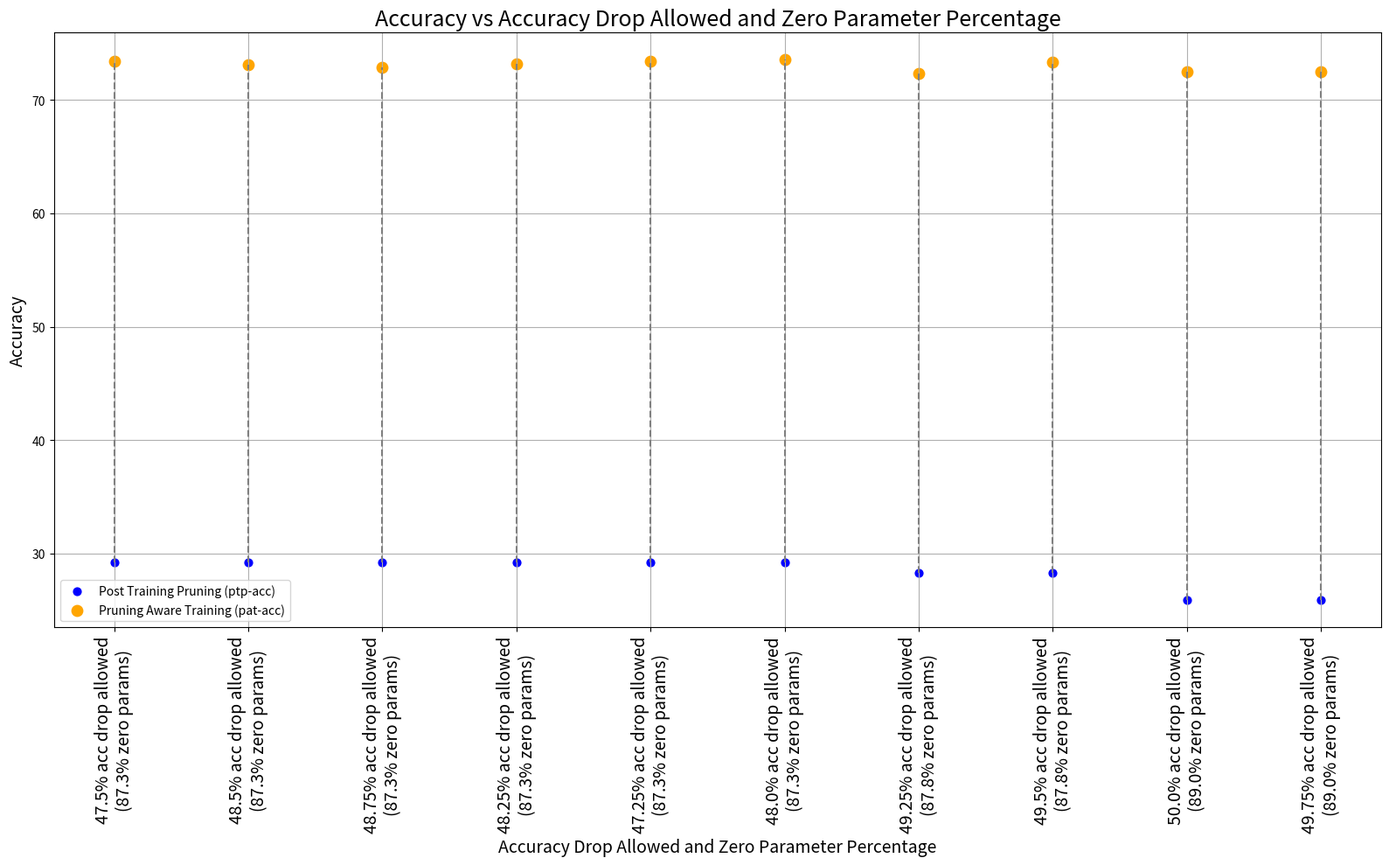

Source code (Python):
import matplotlib.pyplot as plt

data = {
    "45.75% acc drop allowed": {
        "ptp-acc": 39.031269271230094,
        "pat-acc": 72.59495048427468,
        "zero_param_per": 86.71608361774744
    },
    "13.25% acc drop allowed": {
        "ptp-acc": 62.62016178764465,
        "pat-acc": 74.99818623716763,
        "zero_param_per": 73.10153583617748
    },
    "14.5% acc drop allowed": {
        "ptp-acc": 62.62016178764465,
        "pat-acc": 75.04897159647405,
        "zero_param_per": 73.10153583617748
    },
    "9.25% acc drop allowed": {
        "ptp-acc": 67.56357238727465,
        "pat-acc": 75.19633982660427,
        "zero_param_per": 70.74445392491468
    },
    "21.75% acc drop allowed": {
        "ptp-acc": 59.12232016541517,
        "pat-acc": 74.96553850618493,
        "zero_param_per": 75.45328498293516
    },
    "18.5% acc drop allowed": {
        "ptp-acc": 61.80442195378532,
        "pat-acc": 74.97460732034679,
        "zero_param_per": 73.2721843003413
    },
    "40.0% acc drop allowed": {
        "ptp-acc": 37.26058330612689,
        "pat-acc": 73.72764537309101,
        "zero_param_per": 85.85750853242321
    },
    "14.0% acc drop allowed": {
        "ptp-acc": 62.62016178764465,
        "pat-acc": 75.07980556462437,
        "zero_param_per": 73.10153583617748
    },
    "36.25% acc drop allowed": {
        "ptp-acc": 43.43735263176987,
        "pat-acc": 74.4354663184242,
        "zero_param_per": 79.82081911262799
    },
    "13.75% acc drop allowed": {
        "ptp-acc": 62.62016178764465,
        "pat-acc": 74.93243733449414,
        "zero_param_per": 73.10153583617748
    },
    "5.75% acc drop allowed": {
        "ptp-acc": 69.8035694852541,
        "pat-acc": 75.29700366380092,
        "zero_param_per": 54.77282423208191
    },
    "40.5% acc drop allowed": {
        "ptp-acc": 35.915224725214934,
        "pat-acc": 73.35673087387093,
        "zero_param_per": 86.37478668941979
    },
    "50.0% acc drop allowed": {
        "ptp-acc": 25.850654768382487,
        "pat-acc": 72.52512061522835,
        "zero_param_per": 88.96651023890784
    },
    "45.0% acc drop allowed": {
        "ptp-acc": 39.031269271230094,
        "pat-acc": 73.2678564950847,
        "zero_param_per": 86.71608361774744
    },
    "32.75% acc drop allowed": {
        "ptp-acc": 47.153752675300176,
        "pat-acc": 73.9552726085537,
        "zero_param_per": 80.91403583617748
    },
    "39.25% acc drop allowed": {
        "ptp-acc": 37.26058330612689,
        "pat-acc": 73.22795371277252,
        "zero_param_per": 85.86284129692832
    },
    "26.25% acc drop allowed": {
        "ptp-acc": 56.34726303188595,
        "pat-acc": 74.79776544419052,
        "zero_param_per": 68.90465017064847
    },
    "8.5% acc drop allowed": {
        "ptp-acc": 67.56357238727465,
        "pat-acc": 75.28113323901766,
        "zero_param_per": 70.74445392491468
    },
    "49.75% acc drop allowed": {
        "ptp-acc": 25.850654768382487,
        "pat-acc": 72.51378459752603,
        "zero_param_per": 88.96651023890784
    },
    "37.25% acc drop allowed": {
        "ptp-acc": 38.43771538433634,
        "pat-acc": 74.15750716436318,
        "zero_param_per": 81.32465870307168
    },
    "12.5% acc drop allowed": {
        "ptp-acc": 63.69436282511699,
        "pat-acc": 75.08524685312149,
        "zero_param_per": 72.92555460750853
    },
    "10.25% acc drop allowed": {
        "ptp-acc": 65.2959154061015,
        "pat-acc": 75.15190263721117,
        "zero_param_per": 59.140358361774744
    },
    "47.75% acc drop allowed": {
        "ptp-acc": 29.19251278702797,
        "pat-acc": 73.3589980774114,
        "zero_param_per": 87.29202218430035
    },
    "32.0% acc drop allowed": {
        "ptp-acc": 47.153752675300176,
        "pat-acc": 74.48987920339536,
        "zero_param_per": 80.91403583617748
    },
    "29.0% acc drop allowed": {
        "ptp-acc": 47.153752675300176,
        "pat-acc": 74.05412268291798,
        "zero_param_per": 80.91403583617748
    },
    "16.75% acc drop allowed": {
        "ptp-acc": 61.92413030072188,
        "pat-acc": 75.07753836108391,
        "zero_param_per": 68.55802047781569
    },
    "42.5% acc drop allowed": {
        "ptp-acc": 39.031269271230094,
        "pat-acc": 72.75093408785867,
        "zero_param_per": 86.71608361774744
    },
    "21.5% acc drop allowed": {
        "ptp-acc": 58.030434940327204,
        "pat-acc": 74.98866398229768,
        "zero_param_per": 73.26685153583618
    },
    "20.25% acc drop allowed": {
        "ptp-acc": 58.675227627235465,
        "pat-acc": 75.06620234338158,
        "zero_param_per": 64.19048634812286
    },
    "2.75% acc drop allowed": {
        "ptp-acc": 72.74639968077774,
        "pat-acc": 75.37544890630102,
        "zero_param_per": 61.49744027303754
    },
    "24.0% acc drop allowed": {
        "ptp-acc": 52.66532448217071,
        "pat-acc": 74.1697500634817,
        "zero_param_per": 77.46373720136519
    },
    "21.0% acc drop allowed": {
        "ptp-acc": 54.623734900424424,
        "pat-acc": 75.03446149381507,
        "zero_param_per": 72.24296075085324
    },
    "34.25% acc drop allowed": {
        "ptp-acc": 43.43735263176987,
        "pat-acc": 74.40689955381434,
        "zero_param_per": 79.82081911262799
    },
    "31.25% acc drop allowed": {
        "ptp-acc": 47.153752675300176,
        "pat-acc": 74.15161243515797,
        "zero_param_per": 80.91403583617748
    },
    "16.0% acc drop allowed": {
        "ptp-acc": 59.5100119708347,
        "pat-acc": 75.12696339826604,
        "zero_param_per": 65.69432593856655
    },
    "10.0% acc drop allowed": {
        "ptp-acc": 67.27337033409512,
        "pat-acc": 75.25075271157543,
        "zero_param_per": 70.73912116040955
    },
    "30.25% acc drop allowed": {
        "ptp-acc": 47.153752675300176,
        "pat-acc": 74.098106431603,
        "zero_param_per": 80.91403583617748
    },
    "15.25% acc drop allowed": {
        "ptp-acc": 60.32439148256974,
        "pat-acc": 74.99002430442195,
        "zero_param_per": 73.34151023890784
    },
    "33.0% acc drop allowed": {
        "ptp-acc": 47.153752675300176,
        "pat-acc": 74.13120760329379,
        "zero_param_per": 80.91403583617748
    },
    "39.5% acc drop allowed": {
        "ptp-acc": 37.26058330612689,
        "pat-acc": 73.55171037835093,
        "zero_param_per": 85.86284129692832
    },
    "4.0% acc drop allowed": {
        "ptp-acc": 72.32288605941888,
        "pat-acc": 75.30879312221134,
        "zero_param_per": 64.19048634812286
    },
    "31.5% acc drop allowed": {
        "ptp-acc": 47.153752675300176,
        "pat-acc": 74.30668915732579,
        "zero_param_per": 80.91403583617748
    },
    "49.25% acc drop allowed": {
        "ptp-acc": 28.24391482569739,
        "pat-acc": 72.33104799216454,
        "zero_param_per": 87.8039675767918
    },
    "6.75% acc drop allowed": {
        "ptp-acc": 68.76519026372111,
        "pat-acc": 75.23805637174883,
        "zero_param_per": 67.8754266211604
    },
    "36.75% acc drop allowed": {
        "ptp-acc": 38.80908332426452,
        "pat-acc": 73.92126455544673,
        "zero_param_per": 84.18835324232083
    },
    "23.5% acc drop allowed": {
        "ptp-acc": 52.66532448217071,
        "pat-acc": 74.47355533790402,
        "zero_param_per": 77.46373720136519
    },
    "4.5% acc drop allowed": {
        "ptp-acc": 70.997478869663,
        "pat-acc": 75.25574055936445,
        "zero_param_per": 65.69432593856655
    },
    "17.5% acc drop allowed": {
        "ptp-acc": 60.039177277179235,
        "pat-acc": 75.11472049914754,
        "zero_param_per": 71.08575085324233
    },
    "37.0% acc drop allowed": {
        "ptp-acc": 38.80908332426452,
        "pat-acc": 73.87365328109696,
        "zero_param_per": 84.18835324232083
    },
    "12.25% acc drop allowed": {
        "ptp-acc": 63.69436282511699,
        "pat-acc": 75.06620234338158,
        "zero_param_per": 72.93088737201366
    },
    "33.75% acc drop allowed": {
        "ptp-acc": 43.43735263176987,
        "pat-acc": 74.32437334494142,
        "zero_param_per": 79.82081911262799
    },
    "2.0% acc drop allowed": {
        "ptp-acc": 73.6963579642326,
        "pat-acc": 75.43258243552073,
        "zero_param_per": 57.636518771331055
    },
    "25.75% acc drop allowed": {
        "ptp-acc": 56.34726303188595,
        "pat-acc": 74.70662386186382,
        "zero_param_per": 68.90465017064847
    },
    "42.25% acc drop allowed": {
        "ptp-acc": 39.031269271230094,
        "pat-acc": 73.03252076758443,
        "zero_param_per": 86.71608361774744
    },
    "49.0% acc drop allowed": {
        "ptp-acc": 29.19251278702797,
        "pat-acc": 73.29324917473791,
        "zero_param_per": 87.29202218430035
    },
    "47.0% acc drop allowed": {
        "ptp-acc": 29.571589218993726,
        "pat-acc": 73.42202633583632,
        "zero_param_per": 86.9507252559727
    },
    "37.5% acc drop allowed": {
        "ptp-acc": 38.43771538433634,
        "pat-acc": 74.20239779446439,
        "zero_param_per": 81.32465870307168
    },
    "25.0% acc drop allowed": {
        "ptp-acc": 50.676986977182864,
        "pat-acc": 74.78098813799107,
        "zero_param_per": 65.69432593856655
    },
    "30.5% acc drop allowed": {
        "ptp-acc": 47.153752675300176,
        "pat-acc": 73.58798563499836,
        "zero_param_per": 80.91403583617748
    },
    "23.0% acc drop allowed": {
        "ptp-acc": 52.66532448217071,
        "pat-acc": 74.72838901585229,
        "zero_param_per": 77.46373720136519
    },
    "19.25% acc drop allowed": {
        "ptp-acc": 58.26078282003845,
        "pat-acc": 74.77645373091015,
        "zero_param_per": 74.36540102389078
    },
    "16.5% acc drop allowed": {
        "ptp-acc": 61.92413030072188,
        "pat-acc": 75.15643704429209,
        "zero_param_per": 68.55802047781569
    },
    "17.25% acc drop allowed": {
        "ptp-acc": 60.59464214459317,
        "pat-acc": 75.08796749737004,
        "zero_param_per": 70.74445392491468
    },
    "47.5% acc drop allowed": {
        "ptp-acc": 29.19251278702797,
        "pat-acc": 73.46147567744042,
        "zero_param_per": 87.29202218430035
    },
    "36.0% acc drop allowed": {
        "ptp-acc": 43.43735263176987,
        "pat-acc": 74.4418144883375,
        "zero_param_per": 79.82081911262799
    },
    "33.25% acc drop allowed": {
        "ptp-acc": 47.153752675300176,
        "pat-acc": 74.28401712192114,
        "zero_param_per": 80.91403583617748
    },
    "11.25% acc drop allowed": {
        "ptp-acc": 64.99301701309537,
        "pat-acc": 74.8893604672253,
        "zero_param_per": 64.19581911262799
    },
    "43.25% acc drop allowed": {
        "ptp-acc": 39.031269271230094,
        "pat-acc": 73.33405883846628,
        "zero_param_per": 86.71608361774744
    },
    "49.5% acc drop allowed": {
        "ptp-acc": 28.24391482569739,
        "pat-acc": 73.3463017375848,
        "zero_param_per": 87.8039675767918
    },
    "15.0% acc drop allowed": {
        "ptp-acc": 62.62016178764465,
        "pat-acc": 75.01451010265897,
        "zero_param_per": 73.10153583617748
    },
    "21.25% acc drop allowed": {
        "ptp-acc": 58.030434940327204,
        "pat-acc": 74.97914172742772,
        "zero_param_per": 73.26685153583618
    },
    "7.0% acc drop allowed": {
        "ptp-acc": 69.57548880908332,
        "pat-acc": 75.17638843544817,
        "zero_param_per": 68.55802047781569
    },
    "32.25% acc drop allowed": {
        "ptp-acc": 47.153752675300176,
        "pat-acc": 73.9035803678311,
        "zero_param_per": 80.91403583617748
    },
    "28.75% acc drop allowed": {
        "ptp-acc": 47.153752675300176,
        "pat-acc": 74.2214423042043,
        "zero_param_per": 80.91403583617748
    },
    "35.25% acc drop allowed": {
        "ptp-acc": 43.43735263176987,
        "pat-acc": 74.46811404940689,
        "zero_param_per": 79.82081911262799
    },
    "17.0% acc drop allowed": {
        "ptp-acc": 58.5174302608191,
        "pat-acc": 74.99501215221098,
        "zero_param_per": 70.23250853242321
    },
    "44.75% acc drop allowed": {
        "ptp-acc": 39.031269271230094,
        "pat-acc": 71.50759966626764,
        "zero_param_per": 86.71608361774744
    },
    "23.75% acc drop allowed": {
        "ptp-acc": 52.66532448217071,
        "pat-acc": 74.48987920339536,
        "zero_param_per": 77.46373720136519
    },
    "22.75% acc drop allowed": {
        "ptp-acc": 54.44099829506294,
        "pat-acc": 74.6367939928175,
        "zero_param_per": 77.29308873720136
    },
    "28.25% acc drop allowed": {
        "ptp-acc": 52.808611745928104,
        "pat-acc": 74.7020894547829,
        "zero_param_per": 77.63971843003414
    },
    "43.5% acc drop allowed": {
        "ptp-acc": 39.031269271230094,
        "pat-acc": 71.68806906808865,
        "zero_param_per": 86.71608361774744
    },
    "26.5% acc drop allowed": {
        "ptp-acc": 56.34726303188595,
        "pat-acc": 74.64994377335219,
        "zero_param_per": 68.90465017064847
    },
    "10.5% acc drop allowed": {
        "ptp-acc": 65.03382667682374,
        "pat-acc": 75.07209707258679,
        "zero_param_per": 61.326791808873715
    },
    "27.5% acc drop allowed": {
        "ptp-acc": 49.52932854499946,
        "pat-acc": 74.43410599629992,
        "zero_param_per": 72.00831911262799
    },
    "35.75% acc drop allowed": {
        "ptp-acc": 43.43735263176987,
        "pat-acc": 74.40463235027387,
        "zero_param_per": 79.82081911262799
    },
    "30.75% acc drop allowed": {
        "ptp-acc": 47.153752675300176,
        "pat-acc": 74.42503718213807,
        "zero_param_per": 80.91403583617748
    },
    "7.75% acc drop allowed": {
        "ptp-acc": 68.80826713098995,
        "pat-acc": 75.25619400007255,
        "zero_param_per": 69.65123720136519
    },
    "38.5% acc drop allowed": {
        "ptp-acc": 37.26058330612689,
        "pat-acc": 73.48505459426126,
        "zero_param_per": 85.86284129692832
    },
    "17.75% acc drop allowed": {
        "ptp-acc": 60.039177277179235,
        "pat-acc": 75.11290673631515,
        "zero_param_per": 71.08575085324233
    },
    "46.75% acc drop allowed": {
        "ptp-acc": 29.571589218993726,
        "pat-acc": 73.48414771284507,
        "zero_param_per": 86.9507252559727
    },
    "29.75% acc drop allowed": {
        "ptp-acc": 47.153752675300176,
        "pat-acc": 74.27494830775927,
        "zero_param_per": 80.91403583617748
    },
    "42.75% acc drop allowed": {
        "ptp-acc": 39.031269271230094,
        "pat-acc": 73.0216381905902,
        "zero_param_per": 86.71608361774744
    },
    "27.25% acc drop allowed": {
        "ptp-acc": 49.52932854499946,
        "pat-acc": 74.26678637501361,
        "zero_param_per": 72.00831911262799
    },
    "7.25% acc drop allowed": {
        "ptp-acc": 69.57548880908332,
        "pat-acc": 75.1940726230638,
        "zero_param_per": 68.55802047781569
    },
    "25.25% acc drop allowed": {
        "ptp-acc": 50.34642870098306,
        "pat-acc": 74.90024304421954,
        "zero_param_per": 65.86497440273038
    },
    "36.5% acc drop allowed": {
        "ptp-acc": 43.43735263176987,
        "pat-acc": 74.50801683171909,
        "zero_param_per": 79.82081911262799
    },
    "28.0% acc drop allowed": {
        "ptp-acc": 47.70831066129793,
        "pat-acc": 74.9093118583814,
        "zero_param_per": 67.8754266211604
    },
    "28.5% acc drop allowed": {
        "ptp-acc": 47.153752675300176,
        "pat-acc": 74.21917510066383,
        "zero_param_per": 80.91403583617748
    },
    "46.5% acc drop allowed": {
        "ptp-acc": 29.571589218993726,
        "pat-acc": 73.06924946493996,
        "zero_param_per": 86.9507252559727
    },
    "41.5% acc drop allowed": {
        "ptp-acc": 39.031269271230094,
        "pat-acc": 73.40026118184787,
        "zero_param_per": 86.71608361774744
    },
    "5.25% acc drop allowed": {
        "ptp-acc": 70.91540610149816,
        "pat-acc": 75.40991040011608,
        "zero_param_per": 67.47013651877133
    },
    "40.25% acc drop allowed": {
        "ptp-acc": 35.915224725214934,
        "pat-acc": 73.53901403852433,
        "zero_param_per": 86.37478668941979
    },
    "26.0% acc drop allowed": {
        "ptp-acc": 56.34726303188595,
        "pat-acc": 74.71795987956615,
        "zero_param_per": 68.90465017064847
    },
    "11.5% acc drop allowed": {
        "ptp-acc": 64.99301701309537,
        "pat-acc": 75.13149780534697,
        "zero_param_per": 64.19581911262799
    },
    "35.0% acc drop allowed": {
        "ptp-acc": 43.43735263176987,
        "pat-acc": 74.2214423042043,
        "zero_param_per": 79.82081911262799
    },
    "0.5% acc drop allowed": {
        "ptp-acc": 75.038995900896,
        "pat-acc": 75.37318170276055,
        "zero_param_per": 51.08788395904437
    },
    "45.25% acc drop allowed": {
        "ptp-acc": 39.031269271230094,
        "pat-acc": 72.11248957086372,
        "zero_param_per": 86.71608361774744
    },
    "10.75% acc drop allowed": {
        "ptp-acc": 65.70219828055284,
        "pat-acc": 75.17684187615627,
        "zero_param_per": 62.00938566552902
    },
    "41.25% acc drop allowed": {
        "ptp-acc": 39.031269271230094,
        "pat-acc": 73.27193746145754,
        "zero_param_per": 86.71608361774744
    },
    "5.5% acc drop allowed": {
        "ptp-acc": 70.91540610149816,
        "pat-acc": 75.35821815939347,
        "zero_param_per": 67.47013651877133
    },
    "34.0% acc drop allowed": {
        "ptp-acc": 43.43735263176987,
        "pat-acc": 74.40599267239816,
        "zero_param_per": 79.82081911262799
    },
    "9.0% acc drop allowed": {
        "ptp-acc": 67.56357238727465,
        "pat-acc": 75.30153807088185,
        "zero_param_per": 70.74445392491468
    },
    "31.75% acc drop allowed": {
        "ptp-acc": 47.153752675300176,
        "pat-acc": 73.69273043856785,
        "zero_param_per": 80.91403583617748
    },
    "7.5% acc drop allowed": {
        "ptp-acc": 68.80826713098995,
        "pat-acc": 75.35277687089636,
        "zero_param_per": 69.65123720136519
    },
    "25.5% acc drop allowed": {
        "ptp-acc": 56.34726303188595,
        "pat-acc": 74.69800848841005,
        "zero_param_per": 68.90465017064847
    },
    "1.5% acc drop allowed": {
        "ptp-acc": 74.50212210251388,
        "pat-acc": 75.22173250625748,
        "zero_param_per": 58.73506825938567
    },
    "5.0% acc drop allowed": {
        "ptp-acc": 70.91540610149816,
        "pat-acc": 75.35186998948018,
        "zero_param_per": 67.47013651877133
    },
    "15.5% acc drop allowed": {
        "ptp-acc": 60.00018137628324,
        "pat-acc": 74.76239706895926,
        "zero_param_per": 73.51215870307168
    },
    "45.5% acc drop allowed": {
        "ptp-acc": 39.031269271230094,
        "pat-acc": 72.99715239235317,
        "zero_param_per": 86.71608361774744
    },
    "6.5% acc drop allowed": {
        "ptp-acc": 70.12505894729205,
        "pat-acc": 75.31106032575181,
        "zero_param_per": 67.46480375426621
    },
    "13.5% acc drop allowed": {
        "ptp-acc": 62.62016178764465,
        "pat-acc": 75.06076105488447,
        "zero_param_per": 73.10153583617748
    },
    "0.25% acc drop allowed": {
        "ptp-acc": 75.23034787971125,
        "pat-acc": 75.41580512932128,
        "zero_param_per": 48.730802047781566
    },
    "24.5% acc drop allowed": {
        "ptp-acc": 51.037018899408714,
        "pat-acc": 74.97868828671963,
        "zero_param_per": 63.678540955631405
    },
    "13.0% acc drop allowed": {
        "ptp-acc": 62.62016178764465,
        "pat-acc": 75.14374070446549,
        "zero_param_per": 73.10153583617748
    },
    "27.75% acc drop allowed": {
        "ptp-acc": 47.788569666630394,
        "pat-acc": 74.83857510791889,
        "zero_param_per": 67.7047781569966
    },
    "23.25% acc drop allowed": {
        "ptp-acc": 52.66532448217071,
        "pat-acc": 74.50892371313527,
        "zero_param_per": 77.46373720136519
    },
    "38.0% acc drop allowed": {
        "ptp-acc": 46.853121485834514,
        "pat-acc": 72.88923350382704,
        "zero_param_per": 85.62286689419795
    },
    "2.25% acc drop allowed": {
        "ptp-acc": 73.61428519606777,
        "pat-acc": 75.37272826205245,
        "zero_param_per": 59.82295221843004
    },
    "43.0% acc drop allowed": {
        "ptp-acc": 39.031269271230094,
        "pat-acc": 73.14860158885624,
        "zero_param_per": 86.71608361774744
    },
    "14.75% acc drop allowed": {
        "ptp-acc": 62.62016178764465,
        "pat-acc": 75.09612943011572,
        "zero_param_per": 73.10153583617748
    },
    "46.25% acc drop allowed": {
        "ptp-acc": 29.571589218993726,
        "pat-acc": 73.62562121377009,
        "zero_param_per": 86.9507252559727
    },
    "41.75% acc drop allowed": {
        "ptp-acc": 39.031269271230094,
        "pat-acc": 73.1381724525701,
        "zero_param_per": 86.71608361774744
    },
    "2.5% acc drop allowed": {
        "ptp-acc": 73.43109514999819,
        "pat-acc": 75.36411288859868,
        "zero_param_per": 56.54863481228669
    },
    "12.0% acc drop allowed": {
        "ptp-acc": 63.54518083215439,
        "pat-acc": 75.16006456995683,
        "zero_param_per": 65.69432593856655
    },
    "16.25% acc drop allowed": {
        "ptp-acc": 59.29417419378242,
        "pat-acc": 75.0838865309972,
        "zero_param_per": 68.04607508532423
    },
    "11.75% acc drop allowed": {
        "ptp-acc": 63.74424130300722,
        "pat-acc": 75.17230746907535,
        "zero_param_per": 63.678540955631405
    },
    "35.5% acc drop allowed": {
        "ptp-acc": 43.43735263176987,
        "pat-acc": 74.46539340515834,
        "zero_param_per": 79.81548634812286
    },
    "19.75% acc drop allowed": {
        "ptp-acc": 55.843490405194615,
        "pat-acc": 75.0126963398266,
        "zero_param_per": 61.321459044368595
    },
    "20.5% acc drop allowed": {
        "ptp-acc": 55.05450357311278,
        "pat-acc": 75.08796749737004,
        "zero_param_per": 65.68899317406144
    },
    "0.75% acc drop allowed": {
        "ptp-acc": 74.89525519643051,
        "pat-acc": 75.3885986868357,
        "zero_param_per": 55.4554180887372
    },
    "48.5% acc drop allowed": {
        "ptp-acc": 29.19251278702797,
        "pat-acc": 73.15449631806145,
        "zero_param_per": 87.29202218430035
    },
    "14.25% acc drop allowed": {
        "ptp-acc": 62.62016178764465,
        "pat-acc": 75.05940073276018,
        "zero_param_per": 73.10153583617748
    },
    "3.75% acc drop allowed": {
        "ptp-acc": 72.14150977618166,
        "pat-acc": 75.38995900895999,
        "zero_param_per": 53.274317406143346
    },
    "3.0% acc drop allowed": {
        "ptp-acc": 73.04068270033011,
        "pat-acc": 75.29700366380092,
        "zero_param_per": 63.1026023890785
    },
    "44.25% acc drop allowed": {
        "ptp-acc": 39.031269271230094,
        "pat-acc": 73.2166176950702,
        "zero_param_per": 86.71608361774744
    },
    "37.75% acc drop allowed": {
        "ptp-acc": 38.43771538433634,
        "pat-acc": 74.20058403163202,
        "zero_param_per": 81.32465870307168
    },
    "33.5% acc drop allowed": {
        "ptp-acc": 43.43735263176987,
        "pat-acc": 74.32391990423332,
        "zero_param_per": 79.82081911262799
    },
    "9.75% acc drop allowed": {
        "ptp-acc": 67.56357238727465,
        "pat-acc": 75.22762723546269,
        "zero_param_per": 70.74445392491468
    },
    "22.25% acc drop allowed": {
        "ptp-acc": 59.12232016541517,
        "pat-acc": 74.99002430442195,
        "zero_param_per": 75.45328498293516
    },
    "24.75% acc drop allowed": {
        "ptp-acc": 50.754071897558674,
        "pat-acc": 74.7342837450575,
        "zero_param_per": 65.52367747440273
    },
    "19.0% acc drop allowed": {
        "ptp-acc": 58.26078282003845,
        "pat-acc": 74.76466427249973,
        "zero_param_per": 74.36540102389078
    },
    "22.5% acc drop allowed": {
        "ptp-acc": 53.073874560162515,
        "pat-acc": 74.72657525301992,
        "zero_param_per": 76.95179180887372
    },
    "48.75% acc drop allowed": {
        "ptp-acc": 29.19251278702797,
        "pat-acc": 72.88968694453513,
        "zero_param_per": 87.29202218430035
    },
    "3.5% acc drop allowed": {
        "ptp-acc": 72.66523379402909,
        "pat-acc": 75.30017774875758,
        "zero_param_per": 62.00405290102389
    },
    "24.25% acc drop allowed": {
        "ptp-acc": 51.357148039322375,
        "pat-acc": 74.94513367432074,
        "zero_param_per": 63.50789249146758
    },
    "0.0% acc drop allowed": {
        "ptp-acc": 75.48155403199478,
        "pat-acc": 75.40401567091087,
        "zero_param_per": 2.186433447098976
    },
    "8.75% acc drop allowed": {
        "ptp-acc": 67.56357238727465,
        "pat-acc": 75.32602386911887,
        "zero_param_per": 70.74445392491468
    },
    "11.0% acc drop allowed": {
        "ptp-acc": 64.99301701309537,
        "pat-acc": 75.0131497805347,
        "zero_param_per": 64.19581911262799
    },
    "30.0% acc drop allowed": {
        "ptp-acc": 47.153752675300176,
        "pat-acc": 74.1692966227736,
        "zero_param_per": 80.91403583617748
    },
    "46.0% acc drop allowed": {
        "ptp-acc": 39.031269271230094,
        "pat-acc": 72.70060216926035,
        "zero_param_per": 86.71608361774744
    },
    "8.0% acc drop allowed": {
        "ptp-acc": 68.80826713098995,
        "pat-acc": 75.30289839300613,
        "zero_param_per": 69.65123720136519
    },
    "6.25% acc drop allowed": {
        "ptp-acc": 70.12505894729205,
        "pat-acc": 75.27977291689339,
        "zero_param_per": 67.46480375426621
    },
    "26.75% acc drop allowed": {
        "ptp-acc": 56.34726303188595,
        "pat-acc": 74.77418652736968,
        "zero_param_per": 68.90465017064847
    },
    "39.75% acc drop allowed": {
        "ptp-acc": 37.26058330612689,
        "pat-acc": 73.73580730583669,
        "zero_param_per": 85.86284129692832
    },
    "39.0% acc drop allowed": {
        "ptp-acc": 37.26058330612689,
        "pat-acc": 73.37078753582182,
        "zero_param_per": 85.86284129692832
    },
    "29.5% acc drop allowed": {
        "ptp-acc": 47.153752675300176,
        "pat-acc": 74.39193601044727,
        "zero_param_per": 80.91403583617748
    },
    "1.25% acc drop allowed": {
        "ptp-acc": 74.23549896615519,
        "pat-acc": 75.3115137664599,
        "zero_param_per": 58.05247440273038
    },
    "18.0% acc drop allowed": {
        "ptp-acc": 60.039177277179235,
        "pat-acc": 75.00952225486995,
        "zero_param_per": 71.08575085324233
    },
    "38.25% acc drop allowed": {
        "ptp-acc": 46.853121485834514,
        "pat-acc": 73.39572677476693,
        "zero_param_per": 85.62286689419795
    },
    "31.0% acc drop allowed": {
        "ptp-acc": 47.153752675300176,
        "pat-acc": 74.33661624405993,
        "zero_param_per": 80.91403583617748
    },
    "3.25% acc drop allowed": {
        "ptp-acc": 72.66523379402909,
        "pat-acc": 75.35595095585302,
        "zero_param_per": 62.00405290102389
    },
    "1.75% acc drop allowed": {
        "ptp-acc": 73.74034171291761,
        "pat-acc": 75.39766750099757,
        "zero_param_per": 54.60217576791809
    },
    "9.5% acc drop allowed": {
        "ptp-acc": 67.56357238727465,
        "pat-acc": 75.31468785141655,
        "zero_param_per": 70.74445392491468
    },
    "40.75% acc drop allowed": {
        "ptp-acc": 35.915224725214934,
        "pat-acc": 73.4696376101861,
        "zero_param_per": 86.37478668941979
    },
    "4.25% acc drop allowed": {
        "ptp-acc": 71.82863568759748,
        "pat-acc": 75.36456632930678,
        "zero_param_per": 65.28370307167235
    },
    "48.25% acc drop allowed": {
        "ptp-acc": 29.19251278702797,
        "pat-acc": 73.17082018355279,
        "zero_param_per": 87.29202218430035
    },
    "18.25% acc drop allowed": {
        "ptp-acc": 61.80442195378532,
        "pat-acc": 74.71025138752857,
        "zero_param_per": 73.2721843003413
    },
    "34.75% acc drop allowed": {
        "ptp-acc": 43.43735263176987,
        "pat-acc": 74.15932092719557,
        "zero_param_per": 79.82081911262799
    },
    "29.25% acc drop allowed": {
        "ptp-acc": 47.153752675300176,
        "pat-acc": 74.371077737875,
        "zero_param_per": 80.91403583617748
    },
    "19.5% acc drop allowed": {
        "ptp-acc": 56.03212173976131,
        "pat-acc": 75.0267530017775,
        "zero_param_per": 59.140358361774744
    },
    "20.75% acc drop allowed": {
        "ptp-acc": 61.0598723110966,
        "pat-acc": 74.89978960351145,
        "zero_param_per": 73.26685153583618
    },
    "32.5% acc drop allowed": {
        "ptp-acc": 47.153752675300176,
        "pat-acc": 74.25681067943556,
        "zero_param_per": 80.91403583617748
    },
    "43.75% acc drop allowed": {
        "ptp-acc": 39.031269271230094,
        "pat-acc": 73.06607537998332,
        "zero_param_per": 86.71608361774744
    },
    "18.75% acc drop allowed": {
        "ptp-acc": 59.0751623317735,
        "pat-acc": 74.64813001051982,
        "zero_param_per": 74.02410409556313
    },
    "22.0% acc drop allowed": {
        "ptp-acc": 59.12232016541517,
        "pat-acc": 74.91702035041898,
        "zero_param_per": 75.45328498293516
    },
    "41.0% acc drop allowed": {
        "ptp-acc": 39.031269271230094,
        "pat-acc": 71.93700801683173,
        "zero_param_per": 86.71608361774744
    },
    "27.0% acc drop allowed": {
        "ptp-acc": 49.52932854499946,
        "pat-acc": 74.31802517502811,
        "zero_param_per": 72.00831911262799
    },
    "12.75% acc drop allowed": {
        "ptp-acc": 63.69436282511699,
        "pat-acc": 75.07617803895963,
        "zero_param_per": 72.93088737201366
    },
    "44.0% acc drop allowed": {
        "ptp-acc": 39.031269271230094,
        "pat-acc": 73.36398592520042,
        "zero_param_per": 86.71608361774744
    },
    "6.0% acc drop allowed": {
        "ptp-acc": 69.49568324445896,
        "pat-acc": 75.29382957884427,
        "zero_param_per": 66.78220989761093
    },
    "15.75% acc drop allowed": {
        "ptp-acc": 59.94486160989589,
        "pat-acc": 75.20042079297711,
        "zero_param_per": 63.678540955631405
    },
    "20.0% acc drop allowed": {
        "ptp-acc": 55.567345013965976,
        "pat-acc": 75.0199513911561,
        "zero_param_per": 63.50789249146758
    },
    "42.0% acc drop allowed": {
        "ptp-acc": 39.031269271230094,
        "pat-acc": 73.34720861900098,
        "zero_param_per": 86.71608361774744
    },
    "8.25% acc drop allowed": {
        "ptp-acc": 67.56357238727465,
        "pat-acc": 75.28884173105524,
        "zero_param_per": 70.74445392491468
    },
    "4.75% acc drop allowed": {
        "ptp-acc": 71.587405230892,
        "pat-acc": 75.31106032575181,
        "zero_param_per": 66.37691979522185
    },
    "47.25% acc drop allowed": {
        "ptp-acc": 29.19251278702797,
        "pat-acc": 73.46147567744042,
        "zero_param_per": 87.29202218430035
    },
    "38.75% acc drop allowed": {
        "ptp-acc": 37.26058330612689,
        "pat-acc": 73.65010701200711,
        "zero_param_per": 85.86284129692832
    },
    "1.0% acc drop allowed": {
        "ptp-acc": 74.65357129901695,
        "pat-acc": 75.30743280008706,
        "zero_param_per": 56.54863481228669
    },
    "48.0% acc drop allowed": {
        "ptp-acc": 29.19251278702797,
        "pat-acc": 73.56758080313418,
        "zero_param_per": 87.29202218430035
    },
    "44.5% acc drop allowed": {
        "ptp-acc": 39.031269271230094,
        "pat-acc": 72.60719338339318,
        "zero_param_per": 86.71608361774744
    },
    "34.5% acc drop allowed": {
        "ptp-acc": 43.43735263176987,
        "pat-acc": 74.41460804585192,
        "zero_param_per": 79.82081911262799
    }
}

# Extract data and sort by zero_param_per
sorted_data = sorted(data.items(), key=lambda x: x[1]['zero_param_per'])

keys = [item[0] for item in sorted_data]
zero_param_per = [item[1]['zero_param_per'] for item in sorted_data]
ptp_acc = [item[1]['ptp-acc'] for item in sorted_data][-10:]
pat_acc = [item[1]['pat-acc'] for item in sorted_data][-10:]


# Create new labels combining the accuracy drop allowed with zero_param_per
labels_with_zero_param = [f"{key}\n({zero_param_per[i]:.1f}% zero params)" for i, key in enumerate(keys)][-10:]

# Plotting the simulated data
plt.figure(figsize=(16, 10))  # Make the plot much wider

# Plotting the points without connecting lines
plt.scatter(labels_with_zero_param, ptp_acc, marker='o', label='Post Training Pruning (ptp-acc)', color='blue', s=40)
plt.scatter(labels_with_zero_param, pat_acc, marker='o', label='Pruning Aware Training (pat-acc)', color='orange', s=80)

# Connect vertically
for i in range(len(labels_with_zero_param)):
    plt.plot([labels_with_zero_param[i], labels_with_zero_param[i]], [ptp_acc[i], pat_acc[i]], color='gray', linestyle='--', markersize=50)

plt.xlabel('Accuracy Drop Allowed and Zero Parameter Percentage', fontsize=14)
plt.ylabel('Accuracy', fontsize=14)
plt.title('Accuracy vs Accuracy Drop Allowed and Zero Parameter Percentage', fontsize=18)
plt.xticks(rotation=90, ha='center', fontsize=14)  # Rotate labels 90 degrees and reduce font size
plt.legend()
plt.grid(True)
plt.tight_layout()
plt.savefig('accuracy_vs_zero_params.png')  # Save the figure
plt.show()
